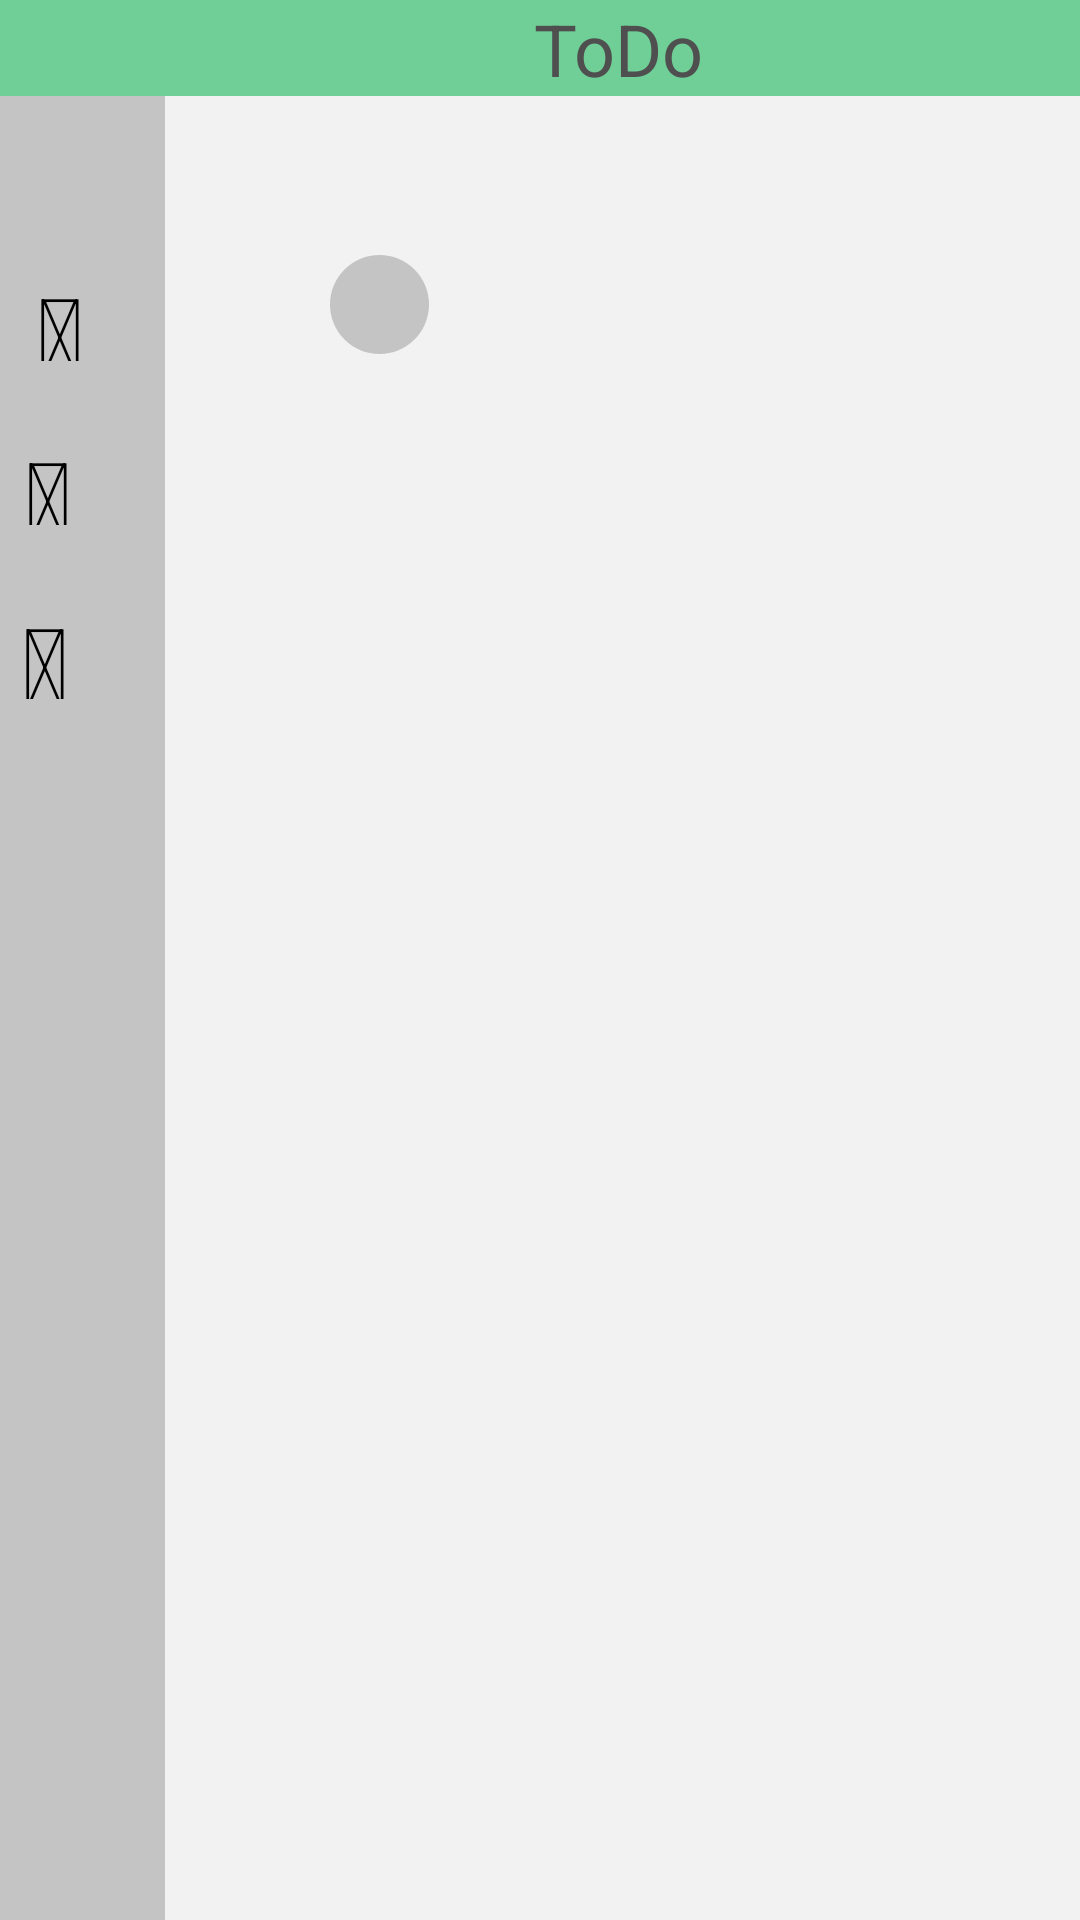

Reconstruct the res/layout file that produces this screen, plus the resources it refers to.
<!-- AndroidManifest.xml: activity theme AppTheme.NoActionBar -->
<!-- res/layout/activity_main.xml -->
<?xml version="1.0" encoding="utf-8"?>
<RelativeLayout
    xmlns:android="http://schemas.android.com/apk/res/android"
    android:id="@+id/main_screen"
    android:layout_width="fill_parent"
    android:layout_height="fill_parent"
    android:background="#E0E0E0">
    
    
        
        
        
        
        
        
        
        
        
        
    
    <include layout="@layout/component_title" android:id="@+id/title" />
    <include layout="@layout/component_menu" android:id="@+id/menu" />
    
        
        
        
        
    <RelativeLayout
        android:id="@+id/main"
        android:layout_width="356dp"
        android:layout_height="675dp"
        android:layout_alignParentStart="true"
        android:layout_marginStart="55dp"
        android:layout_alignParentTop="true"
        android:layout_marginTop="32dp"
        android:background="@drawable/main">
        <include layout="@layout/component_task_row" android:id="@+id/task_row" />
    </RelativeLayout>

</RelativeLayout>
<!-- res/layout/component_title.xml (included above) -->
<?xml version="1.0" encoding="utf-8"?>
<RelativeLayout
    xmlns:android="http://schemas.android.com/apk/res/android"
    android:width="411dp"
    android:layout_width="411dp"
    android:layout_height="56dp"
    android:height="56dp"
    android:viewportWidth="411"
    android:viewportHeight="56"
    android:background="@drawable/title">
    <TextView
        android:id="@+id/todo"
        android:layout_width="58dp"
        android:layout_height="28dp"
        android:layout_marginStart="178dp"
        android:text="@string/todo"
        android:textAppearance="@style/todo"
        />

</RelativeLayout>
<!-- res/layout/component_menu.xml (included above) -->
<?xml version="1.0" encoding="utf-8"?>
<RelativeLayout
    xmlns:android="http://schemas.android.com/apk/res/android"
    android:layout_width="55dp"
    android:layout_alignParentStart="true"
    android:layout_alignParentTop="true"
    android:layout_marginTop="32dp"
    android:layout_height="675dp"
    android:background="@drawable/menu">
    <TextView
        android:id="@+id/icon_add"
        android:layout_width="29dp"
        android:layout_height="33.24dp"
        android:layout_alignParentStart="true"
        android:layout_marginStart="12dp"
        android:layout_alignParentTop="true"
        android:layout_marginTop="55.08dp"
        android:text="@string/icon_plus"
        android:textAppearance="@style/icon"
        />
    <TextView
        android:id="@+id/icon_list"
        android:layout_width="36dp"
        android:layout_height="33.24dp"
        android:layout_alignParentStart="true"
        android:layout_marginStart="8dp"
        android:layout_alignParentTop="true"
        android:layout_marginTop="109.57dp"
        android:text="@string/icon_list"
        android:textAppearance="@style/icon"
        />
    <TextView
        android:id="@+id/icon_top"
        android:layout_width="39dp"
        android:layout_height="36dp"
        android:layout_alignParentStart="true"
        android:layout_marginStart="7dp"
        android:layout_alignParentTop="true"
        android:layout_marginTop="165dp"
        android:text="@string/icon_tv"
        android:textAppearance="@style/icon"
        />

</RelativeLayout>
<!-- res/layout/component_task_row.xml (included above) -->
<?xml version="1.0" encoding="utf-8"?>
<RelativeLayout
    xmlns:android="http://schemas.android.com/apk/res/android"
    android:layout_width="356dp"
    android:layout_height="71dp"
    android:layout_alignParentStart="true"
    android:layout_marginStart="55dp"
    android:layout_alignParentTop="true"
    android:layout_marginTop="33dp">
    <TextView
        android:layout_width="33dp"
        android:layout_height="33dp"
        android:layout_alignParentStart="true"
        android:layout_alignParentTop="true"
        android:layout_marginTop="20dp"
        android:background="@drawable/ellipse"
        />
    <RelativeLayout
        android:layout_height="wrap_content"
        android:layout_width="300dp"
        android:id="@+id/task_info">
        <TextView
            android:id="@+id/task_name"
            android:layout_width="300dp"
            android:layout_height="27dp"
            android:layout_alignParentStart="true"
            android:layout_marginStart="120dp"
            android:layout_alignParentTop="true"
            android:layout_marginTop="2dp"
            android:textAppearance="@style/task_name"
            />
        <TextView
            android:id="@+id/limit_date"
            android:layout_width="300dp"
            android:layout_height="71dp"
            android:layout_alignParentStart="true"
            android:layout_alignParentTop="true"
            android:layout_marginTop="33dp"
            />

    </RelativeLayout>
    <CheckBox
        android:id="@+id/task_state"
        android:layout_width="100dp"
        android:layout_height="100dp"
        android:layout_toEndOf="@+id/task_info"
        />
</RelativeLayout>
<!-- resources referenced by this layout -->
<resources>
  <!-- drawable ellipse (drawable) -->
  <?xml version="1.0" encoding="utf-8"?>
  <selector xmlns:android="http://schemas.android.com/apk/res/android">
      <item>
          <shape android:shape="oval">
              <solid android:color="#C4C4C4" />
          </shape>
      </item>
  </selector>
  
  
      
      
      
      
  
      
  
          
  
          
              
              
  
      
  
  
  <!-- drawable main (drawable) -->
  <?xml version="1.0" encoding="utf-8"?>
  <vector xmlns:android="http://schemas.android.com/apk/res/android"
      android:width="356dp"
      android:height="675dp"
      android:viewportHeight="675"
      android:viewportWidth="356">
  
      <group>
  
          <clip-path android:pathData="M 0 0L 356 0L 356 675L 0 675L 0 0Z" />
  
          <path
              android:fillColor="#F2F2F2"
              android:pathData="M 0 0L 0 675L 356 675L 356 0" />
  
      </group>
  
  </vector>
  <!-- drawable menu (drawable) -->
  <?xml version="1.0" encoding="utf-8"?>
  <vector xmlns:android="http://schemas.android.com/apk/res/android"
      android:width="55dp"
      android:height="675dp"
      android:viewportHeight="675"
      android:viewportWidth="55">
  
      <group>
  
          <clip-path android:pathData="M 0 0L 55 0L 55 675L 0 675L 0 0Z" />
  
          <path
              android:fillColor="#C4C4C4"
              android:pathData="M 0 0L 0 675L 55 675L 55 0" />
      </group>
  
  </vector>
  <!-- drawable title (drawable) -->
  <?xml version="1.0" encoding="utf-8"?>
  <vector xmlns:android="http://schemas.android.com/apk/res/android"
      android:width="411dp"
      android:height="56dp"
      android:viewportHeight="56"
      android:viewportWidth="411">
  
      <group>
  
          <clip-path android:pathData="M 0 0L 411 0L 411 56L 0 56L 0 0Z" />
  
          <path
              android:fillColor="#6FCF97"
              android:pathData="M 0 0L 0 56L 411 56L 411 0" />
  
      </group>
  
  </vector>
  <string name="icon_list"></string>
  <string name="icon_plus"></string>
  <string name="icon_tv"></string>
  <string name="todo">ToDo</string>
  <style name="icon">
  
          <item name="android:textSize">
              36sp
          </item>
  
          <item name="android:textColor">
              #000000
          </item>
  
      </style>
  <style name="task_name">
          <item name="android:textSize">
              24sp
          </item>
  
          <item name="android:textColor">
              #4F4F4F
          </item>
      </style>
  <style name="todo">
  
          <item name="android:textSize">
              24sp
          </item>
  
          <item name="android:textColor">
              #4F4F4F
          </item>
  
      </style>
  <style name="AppTheme.NoActionBar">
          <item name="windowActionBar">false</item>
          <item name="windowNoTitle">true</item>
      </style>
</resources>
